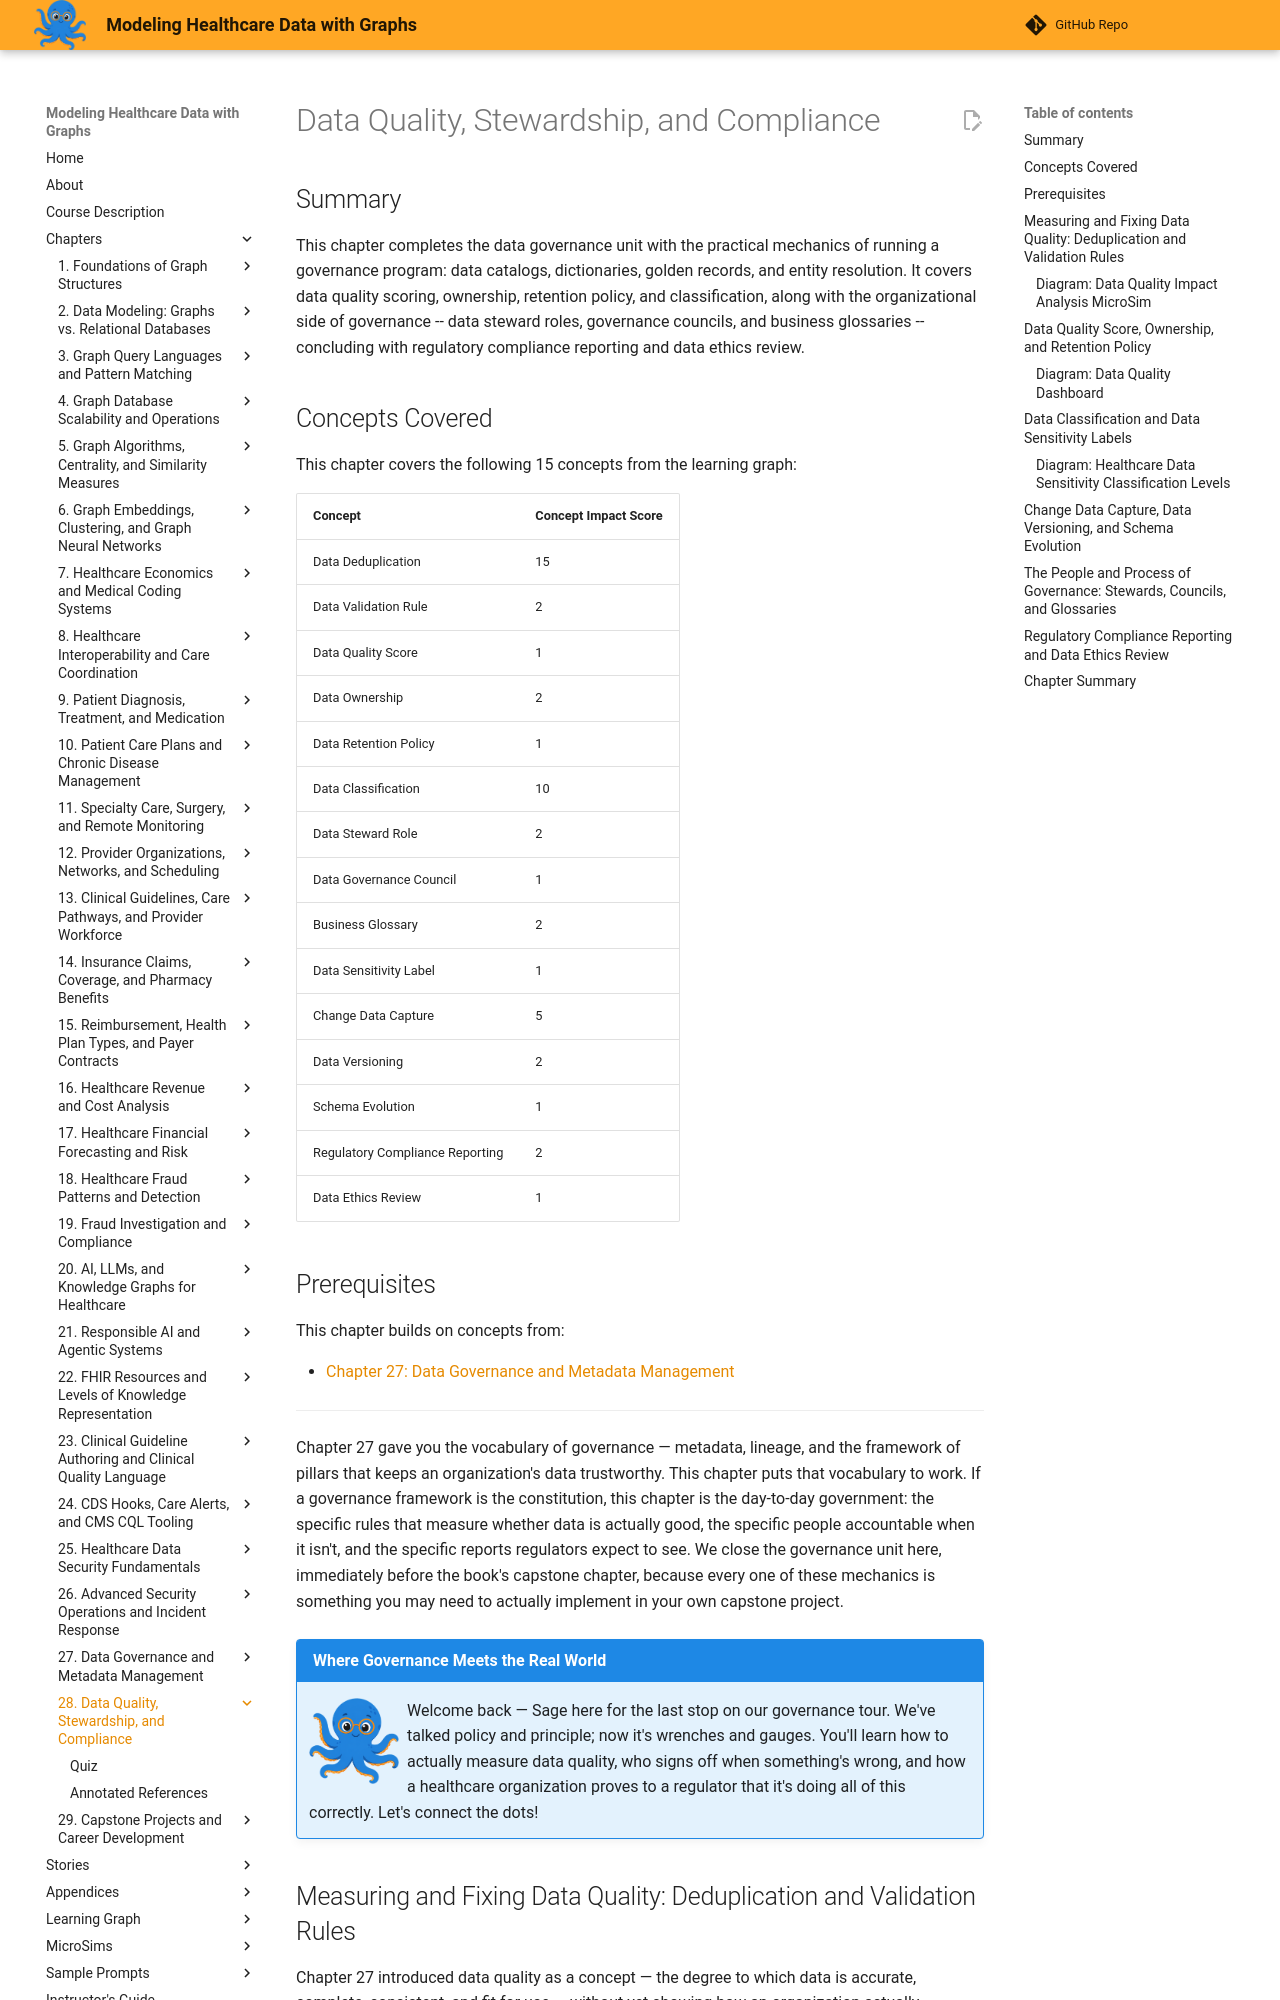

repository: dmccreary/modeling-healthcare-data · page: chapters/28-data-quality-stewardship-and-compliance/index.html · generator: mkdocs

---
title: Data Quality, Stewardship, and Compliance
description: Covers data quality measurement and deduplication, data classification and sensitivity labeling, change data capture and versioning, and the stewardship roles, councils, and compliance reporting that operate a healthcare data governance program.
generated_by: claude skill chapter-content-generator
date: 2026-09-07 14:11:46
version: 1.10
---

# Data Quality, Stewardship, and Compliance

## Summary

This chapter completes the data governance unit with the practical mechanics of running a governance program: data catalogs, dictionaries, golden records, and entity resolution. It covers data quality scoring, ownership, retention policy, and classification, along with the organizational side of governance -- data steward roles, governance councils, and business glossaries -- concluding with regulatory compliance reporting and data ethics review.

## Concepts Covered

This chapter covers the following 15 concepts from the learning graph:

| Concept | Concept Impact Score |
|---------|-----------------------|
| Data Deduplication | 15 |
| Data Validation Rule | 2 |
| Data Quality Score | 1 |
| Data Ownership | 2 |
| Data Retention Policy | 1 |
| Data Classification | 10 |
| Data Steward Role | 2 |
| Data Governance Council | 1 |
| Business Glossary | 2 |
| Data Sensitivity Label | 1 |
| Change Data Capture | 5 |
| Data Versioning | 2 |
| Schema Evolution | 1 |
| Regulatory Compliance Reporting | 2 |
| Data Ethics Review | 1 |

## Prerequisites

This chapter builds on concepts from:

- [Chapter 27: Data Governance and Metadata Management](../27-data-governance-and-metadata-management/index.md)

---

Chapter 27 gave you the vocabulary of governance — metadata, lineage, and the framework of pillars that keeps an organization's data trustworthy. This chapter puts that vocabulary to work. If a governance framework is the constitution, this chapter is the day-to-day government: the specific rules that measure whether data is actually good, the specific people accountable when it isn't, and the specific reports regulators expect to see. We close the governance unit here, immediately before the book's capstone chapter, because every one of these mechanics is something you may need to actually implement in your own capstone project.

!!! mascot-welcome "Where Governance Meets the Real World"
    ![Sage waving welcome](../../img/mascot/welcome.png){ class="mascot-admonition-img" }
    Welcome back — Sage here for the last stop on our governance tour. We've talked policy and principle; now it's wrenches and gauges. You'll learn how to actually measure data quality, who signs off when something's wrong, and how a healthcare organization proves to a regulator that it's doing all of this correctly. Let's connect the dots!
